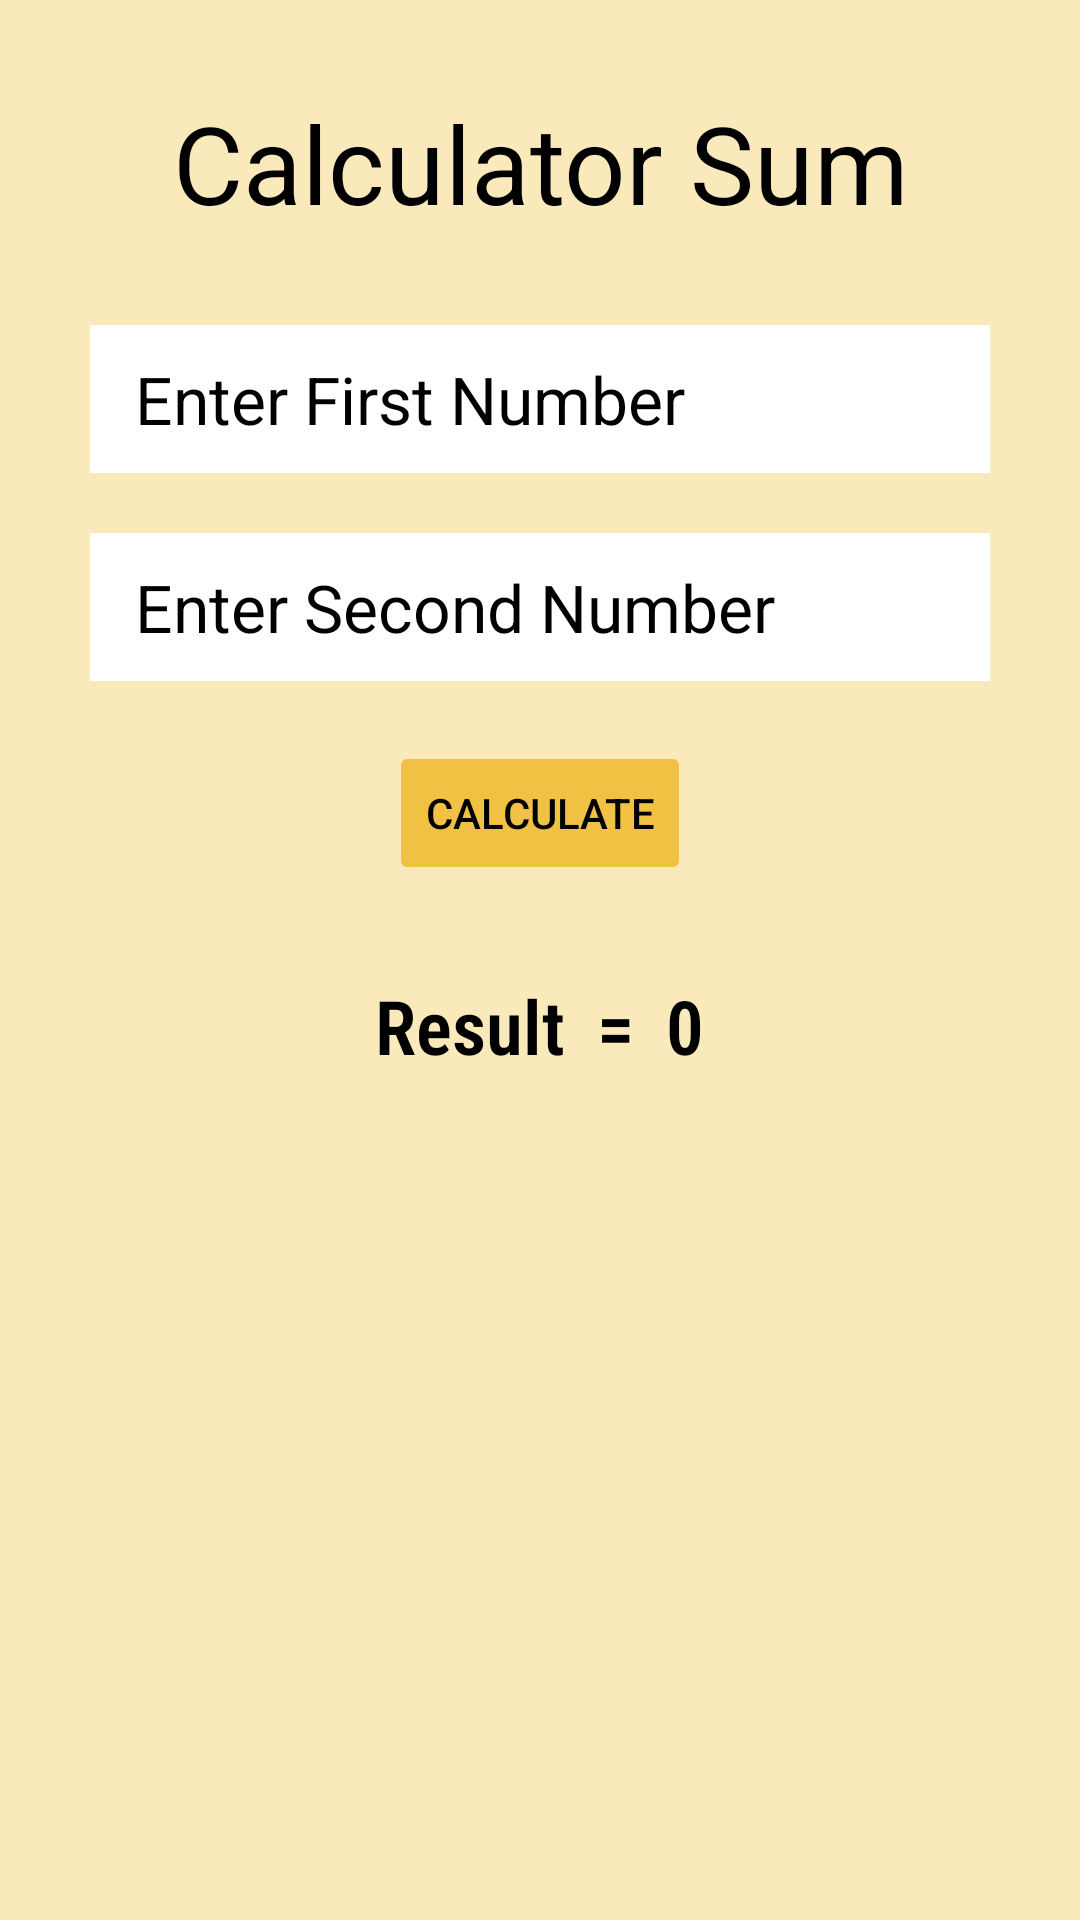

The Android layout XML behind this screen, and the referenced resources:
<!-- AndroidManifest.xml: application theme Theme.MyApplicationMP -->
<!-- res/layout/calculator.xml -->
<?xml version="1.0" encoding="utf-8"?>
<LinearLayout xmlns:android="http://schemas.android.com/apk/res/android"
    android:id="@+id/addCalculatorRoot"
    android:layout_width="match_parent"
    android:layout_height="match_parent"
    android:background="@color/background_color"
    android:orientation="vertical"
    android:paddingHorizontal="30dp"
    android:paddingVertical="30dp">

    <TextView
        android:id="@+id/addCalculatorHeading"
        android:layout_width="match_parent"
        android:layout_height="wrap_content"
        android:text="Calculator Sum"
        android:textAlignment="center"
        android:textColor="@color/black"
        android:textSize="36sp" />

    <EditText
        android:id="@+id/addCalculatorFirstNumberInput"
        android:layout_width="match_parent"
        android:layout_height="wrap_content"
        android:layout_marginTop="30dp"
        android:autofillHints="name"
        android:background="@color/white"
        android:hint="Enter First Number"
        android:inputType="number"
        android:paddingHorizontal="15dp"
        android:paddingVertical="10dp"
        android:textColor="@color/black"
        android:textColorHint="@color/black"
        android:textSize="22sp" />

    <EditText
        android:id="@+id/addCalculatorSecondNumberInput"
        android:layout_width="match_parent"
        android:layout_height="wrap_content"
        android:background="@color/white"
        android:layout_marginTop="20dp"
        android:autofillHints="name"
        android:hint="Enter Second Number"
        android:inputType="number"
        android:paddingHorizontal="15dp"
        android:paddingVertical="10dp"
        android:textColor="@color/black"
        android:textColorHint="@color/black"
        android:textSize="22sp" />

    <Button
        android:id="@+id/addCalculatorCalculateButton"
        android:layout_width="wrap_content"
        android:layout_height="wrap_content"
        android:layout_gravity="center_horizontal"
        android:layout_marginTop="20dp"
        android:backgroundTint="@color/button_color"
        android:stateListAnimator="@null"
        android:text="Calculate"
        android:textColor="@color/black" />

    <LinearLayout
        android:layout_width="match_parent"
        android:layout_height="wrap_content"
        android:layout_marginTop="30dp"
        android:gravity="center_horizontal"
        android:orientation="horizontal">

        <TextView
            android:id="@+id/addCalculatorResultText"
            android:layout_width="wrap_content"
            android:layout_height="wrap_content"
            android:fontFamily="sans-serif-condensed-light"
            android:text="Result"
            android:textAlignment="center"
            android:textColor="@color/black"
            android:textSize="25sp"
            android:textStyle="bold" />

        <Space
            android:layout_width="5dp"
            android:layout_height="match_parent" />

        <TextView
            android:layout_width="wrap_content"
            android:layout_height="wrap_content"
            android:fontFamily="sans-serif-condensed-light"
            android:text=" = "
            android:textAlignment="center"
            android:textColor="@color/black"
            android:textSize="25sp"
            android:textStyle="bold" />

        <Space
            android:layout_width="5dp"
            android:layout_height="match_parent" />

        <TextView
            android:id="@+id/addCalculatorResultValue"
            android:layout_width="wrap_content"
            android:layout_height="wrap_content"
            android:fontFamily="sans-serif-condensed-light"
            android:text="0"
            android:textAlignment="center"
            android:textColor="@color/black"
            android:textSize="25sp"
            android:textStyle="bold" />
    </LinearLayout>
</LinearLayout>
<!-- resources referenced by this layout -->
<resources>
  <color name="background_color">#fae9bb</color>
  <color name="black">#FF000000</color>
  <color name="button_color">#f0c143</color>
  <color name="white">#FFFFFFFF</color>
  <style name="Theme.MyApplicationMP" parent="Theme.MaterialComponents.DayNight.DarkActionBar">
          
          <item name="colorPrimary">@color/purple_500</item>
          <item name="colorPrimaryVariant">@color/purple_700</item>
          <item name="colorOnPrimary">@color/white</item>
          
          <item name="colorSecondary">@color/teal_200</item>
          <item name="colorSecondaryVariant">@color/teal_700</item>
          <item name="colorOnSecondary">@color/black</item>
          
          <item name="android:statusBarColor">@color/black</item>
          
      </style>
  <color name="purple_500">#FF6200EE</color>
  <color name="purple_700">#FF3700B3</color>
  <color name="teal_200">#FF03DAC5</color>
  <color name="teal_700">#FF018786</color>
</resources>
